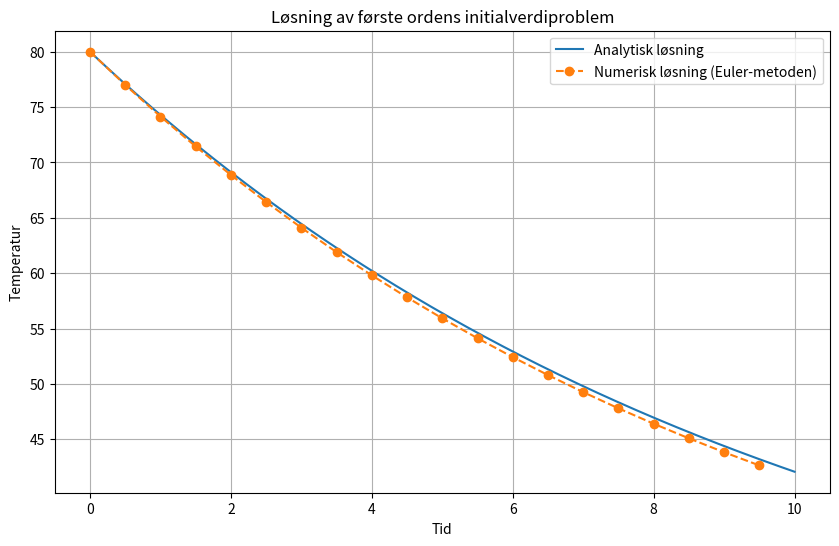

The matplotlib source for this figure:
import numpy as np
import matplotlib.pyplot as plt

# Parametere
k = 0.1  # Konstant
T_omg = 20  # Temperatur i omgivelsene
T0 = 80  # Initial temperatur
t_max = 10  # Maksimal tid

# Analytisk løsning
def analytical_solution(t):
    return (T0 - T_omg) * np.exp(-k * t) + T_omg

# Numerisk løsning (Euler-metoden)
def numerical_solution(dt):
    t_values = np.arange(0, t_max, dt)
    T_values = [T0]

    for t in t_values[:-1]:
        dTdt = -k * (T_values[-1] - T_omg)
        T_new = T_values[-1] + dTdt * dt
        T_values.append(T_new)

    return np.array(t_values), np.array(T_values)

# Simuleringsparametere
dt = 0.5

# Hent numerisk løsning
t_numerical, T_numerical = numerical_solution(dt)

# Hent analytisk løsning
t_analytical = np.linspace(0, t_max, 1000)
T_analytical = analytical_solution(t_analytical)

# Lag plot
plt.figure(figsize=(10, 6))
plt.plot(t_analytical, T_analytical, label='Analytisk løsning')
plt.plot(t_numerical, T_numerical, label='Numerisk løsning (Euler-metoden)', linestyle='dashed', marker='o')
plt.title('Løsning av første ordens initialverdiproblem')
plt.xlabel('Tid')
plt.ylabel('Temperatur')
plt.legend()
plt.grid(True)
plt.show()
